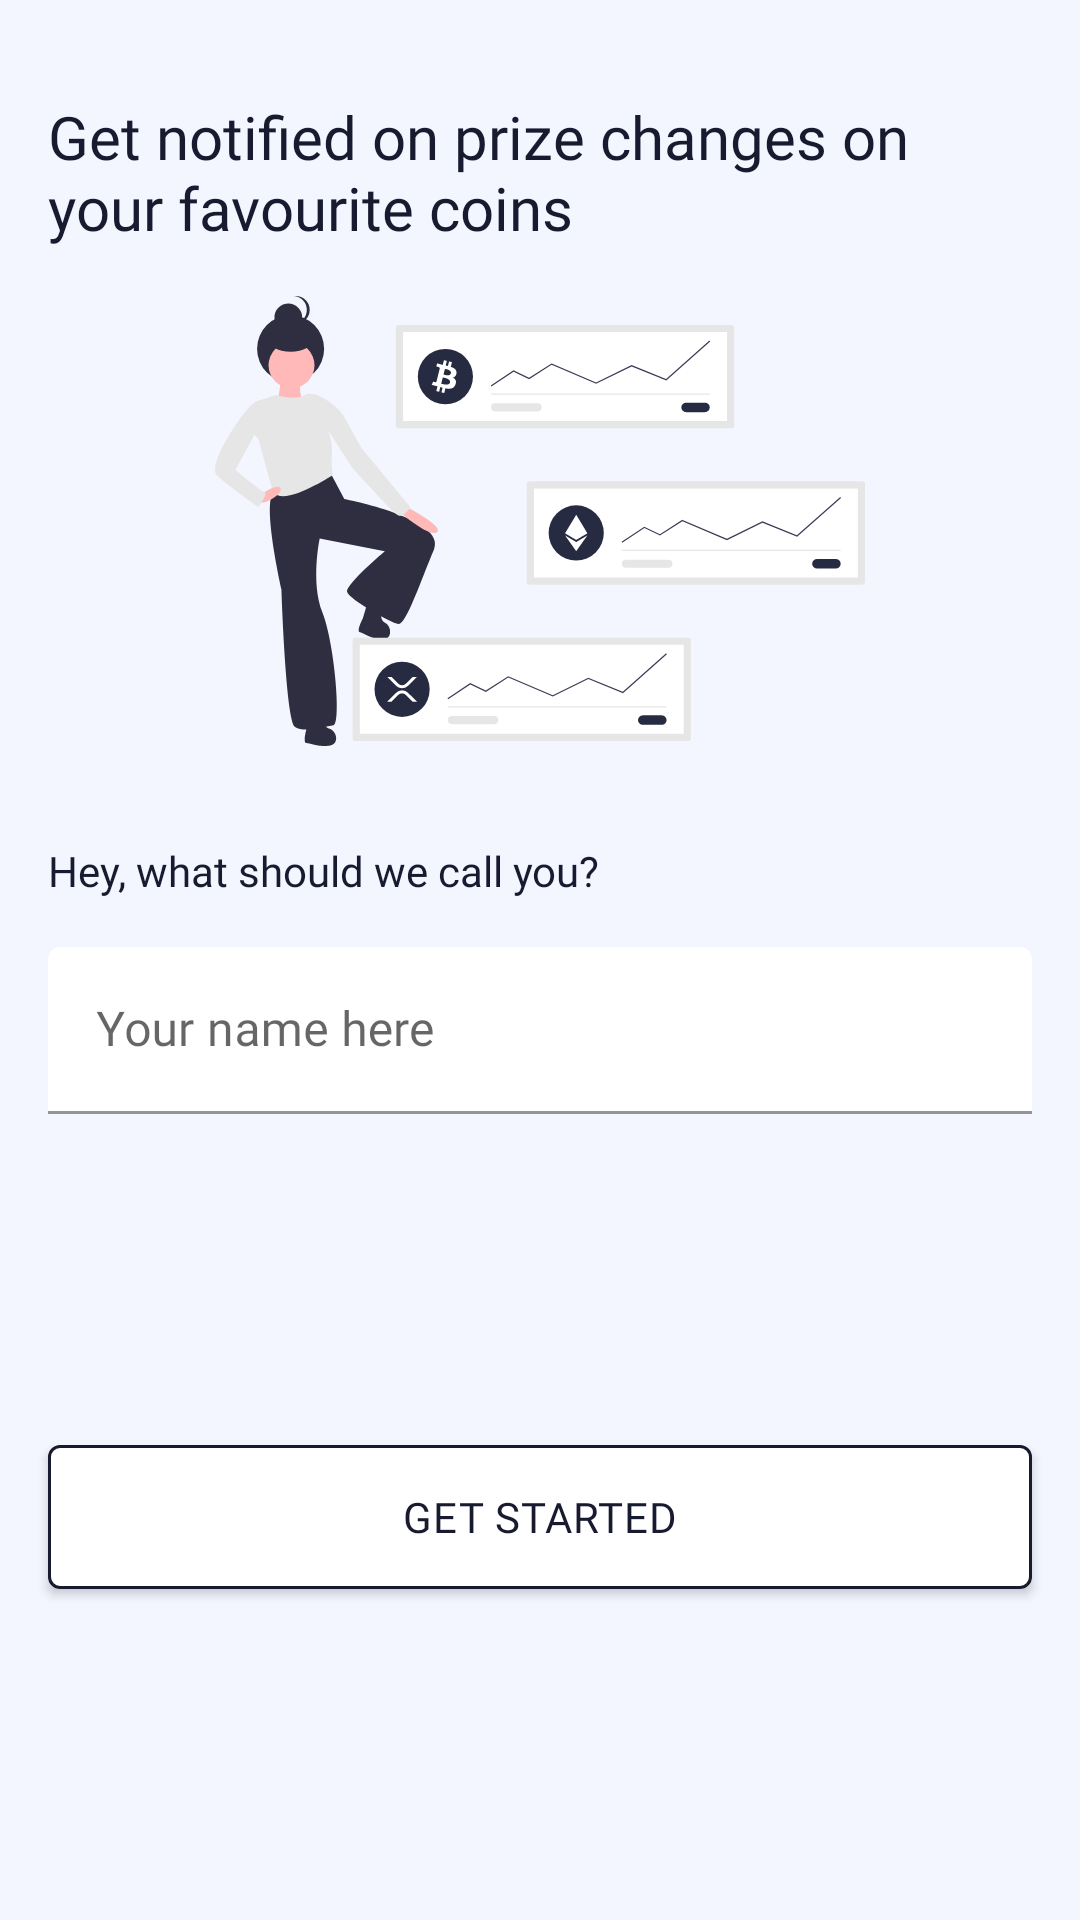

Layout XML and referenced resources for this Android screen:
<!-- AndroidManifest.xml: application theme Theme.CoinStalk -->
<!-- res/layout/activity_onboarding.xml -->
<?xml version="1.0" encoding="utf-8"?>
<androidx.constraintlayout.widget.ConstraintLayout xmlns:android="http://schemas.android.com/apk/res/android"
    xmlns:app="http://schemas.android.com/apk/res-auto"
    xmlns:tools="http://schemas.android.com/tools"
    android:layout_width="match_parent"
    android:layout_height="match_parent"
    android:background="@color/trans_white"
    tools:context=".views.OnboardingActivity">

    <TextView
        android:id="@+id/onboarding_desc_tv"
        android:layout_width="0dp"
        android:layout_height="wrap_content"
        android:layout_marginTop="@dimen/margin_32"
        android:fontFamily="@font/poppins_semibold"
        android:text="@string/onboarding_desc"
        android:textColor="@color/color_text"
        android:textSize="@dimen/medium_text"
        app:layout_constraintEnd_toStartOf="@id/onboarding_guide_2"
        app:layout_constraintStart_toStartOf="@id/onboarding_guide_1"
        app:layout_constraintTop_toTopOf="parent" />

    <TextView
        android:id="@+id/your_name_tv"
        android:layout_width="0dp"
        android:layout_height="wrap_content"
        android:layout_marginTop="@dimen/margin_32"
        android:fontFamily="@font/poppins"
        android:text="@string/whats_your_name"
        android:textColor="@color/color_text"
        android:textSize="@dimen/small_text"
        app:layout_constraintEnd_toStartOf="@id/onboarding_guide_2"
        app:layout_constraintStart_toStartOf="@id/onboarding_guide_1"
        app:layout_constraintTop_toBottomOf="@+id/crypto_iv"
        app:layout_constraintVertical_chainStyle="packed" />

    <com.google.android.material.textfield.TextInputLayout
        android:id="@+id/textInputLayout"
        android:layout_width="0dp"
        android:layout_height="wrap_content"
        android:layout_marginTop="@dimen/margin_16"
        app:layout_constraintEnd_toStartOf="@+id/onboarding_guide_2"
        app:layout_constraintStart_toStartOf="@+id/onboarding_guide_1"
        app:layout_constraintTop_toBottomOf="@+id/your_name_tv">

        <com.google.android.material.textfield.TextInputEditText
            android:id="@+id/your_name_et"
            android:layout_width="match_parent"
            android:layout_height="match_parent"
            android:backgroundTint="@color/color_card_bg"
            android:fontFamily="@font/poppins"
            android:hint="@string/your_name_hint" />
    </com.google.android.material.textfield.TextInputLayout>


    <ImageView
        android:id="@+id/crypto_iv"
        android:layout_width="0dp"
        android:layout_height="@dimen/margin_150"
        android:layout_marginTop="@dimen/margin_16"
        android:src="@drawable/crypto"
        app:layout_constraintEnd_toEndOf="@id/onboarding_guide_2"
        app:layout_constraintStart_toStartOf="@id/onboarding_guide_1"
        app:layout_constraintTop_toBottomOf="@+id/onboarding_desc_tv" />

    <com.google.android.material.button.MaterialButton
        android:id="@+id/next_button"
        style="@style/stalkButtonStyle"
        android:layout_width="0dp"
        android:layout_height="wrap_content"
        android:backgroundTint="@color/color_card_bg"
        android:fontFamily="@font/poppins"
        android:text="@string/get_started"
        android:textColor="@color/color_text"
        app:cornerRadius="@dimen/margin_4"
        app:layout_constraintBottom_toBottomOf="parent"
        app:layout_constraintEnd_toStartOf="@+id/onboarding_guide_2"
        app:layout_constraintStart_toStartOf="@+id/onboarding_guide_1"
        app:layout_constraintTop_toBottomOf="@+id/textInputLayout"
        app:strokeColor="@color/color_text"
        app:strokeWidth="1dp" />


    <androidx.constraintlayout.widget.Guideline
        android:id="@+id/onboarding_guide_2"
        android:layout_width="wrap_content"
        android:layout_height="wrap_content"
        android:orientation="vertical"
        app:layout_constraintGuide_end="@dimen/margin_16" />

    <androidx.constraintlayout.widget.Guideline
        android:id="@+id/onboarding_guide_1"
        android:layout_width="wrap_content"
        android:layout_height="wrap_content"
        android:orientation="vertical"
        app:layout_constraintGuide_begin="@dimen/margin_16" />

</androidx.constraintlayout.widget.ConstraintLayout>
<!-- resources referenced by this layout -->
<resources>
  <color name="color_card_bg">#ffffff</color>
  <color name="color_text">#181A2F</color>
  <color name="trans_white">#f3f6ff</color>
  <dimen name="margin_150">150dp</dimen>
  <dimen name="margin_16">16dp</dimen>
  <dimen name="margin_32">32dp</dimen>
  <dimen name="margin_4">4dp</dimen>
  <dimen name="medium_text">20sp</dimen>
  <dimen name="small_text">14sp</dimen>
  <!-- drawable crypto: vector/xml drawable (drawable, 8469 chars, omitted) -->
  <string name="get_started">Get Started</string>
  <string name="onboarding_desc">Get notified on prize changes on your favourite coins</string>
  <string name="whats_your_name">Hey, what should we call you?</string>
  <string name="your_name_hint">Your name here</string>
  <style name="stalkButtonStyle" parent="Widget.MaterialComponents.Button">
          <item name="android:letterSpacing">0.02</item>
          <item name="android:insetTop">0dp</item>
          <item name="fontFamily">@font/montserrat</item>
          <item name="android:insetBottom">0dp</item>
          <item name="cornerRadius">0dp</item>
      </style>
  <style name="Theme.CoinStalk" parent="Theme.MaterialComponents.DayNight.NoActionBar">
          
          <item name="colorPrimary">@color/color_btm_nav</item>
          <item name="colorPrimaryVariant">@color/color_text</item>
          <item name="colorOnPrimary">@color/white</item>
          
          <item name="colorSecondary">@color/teal_200</item>
          <item name="colorSecondaryVariant">@color/teal_700</item>
          <item name="colorOnSecondary">@color/black</item>
          
          <item name="android:statusBarColor" tools:targetApi="l">?attr/colorPrimaryVariant</item>
          
      </style>
  <color name="color_btm_nav">#181A2F</color>
  <color name="white">#FFFFFFFF</color>
  <color name="teal_200">#FF03DAC5</color>
  <color name="teal_700">#FF018786</color>
  <color name="black">#FF000000</color>
</resources>
